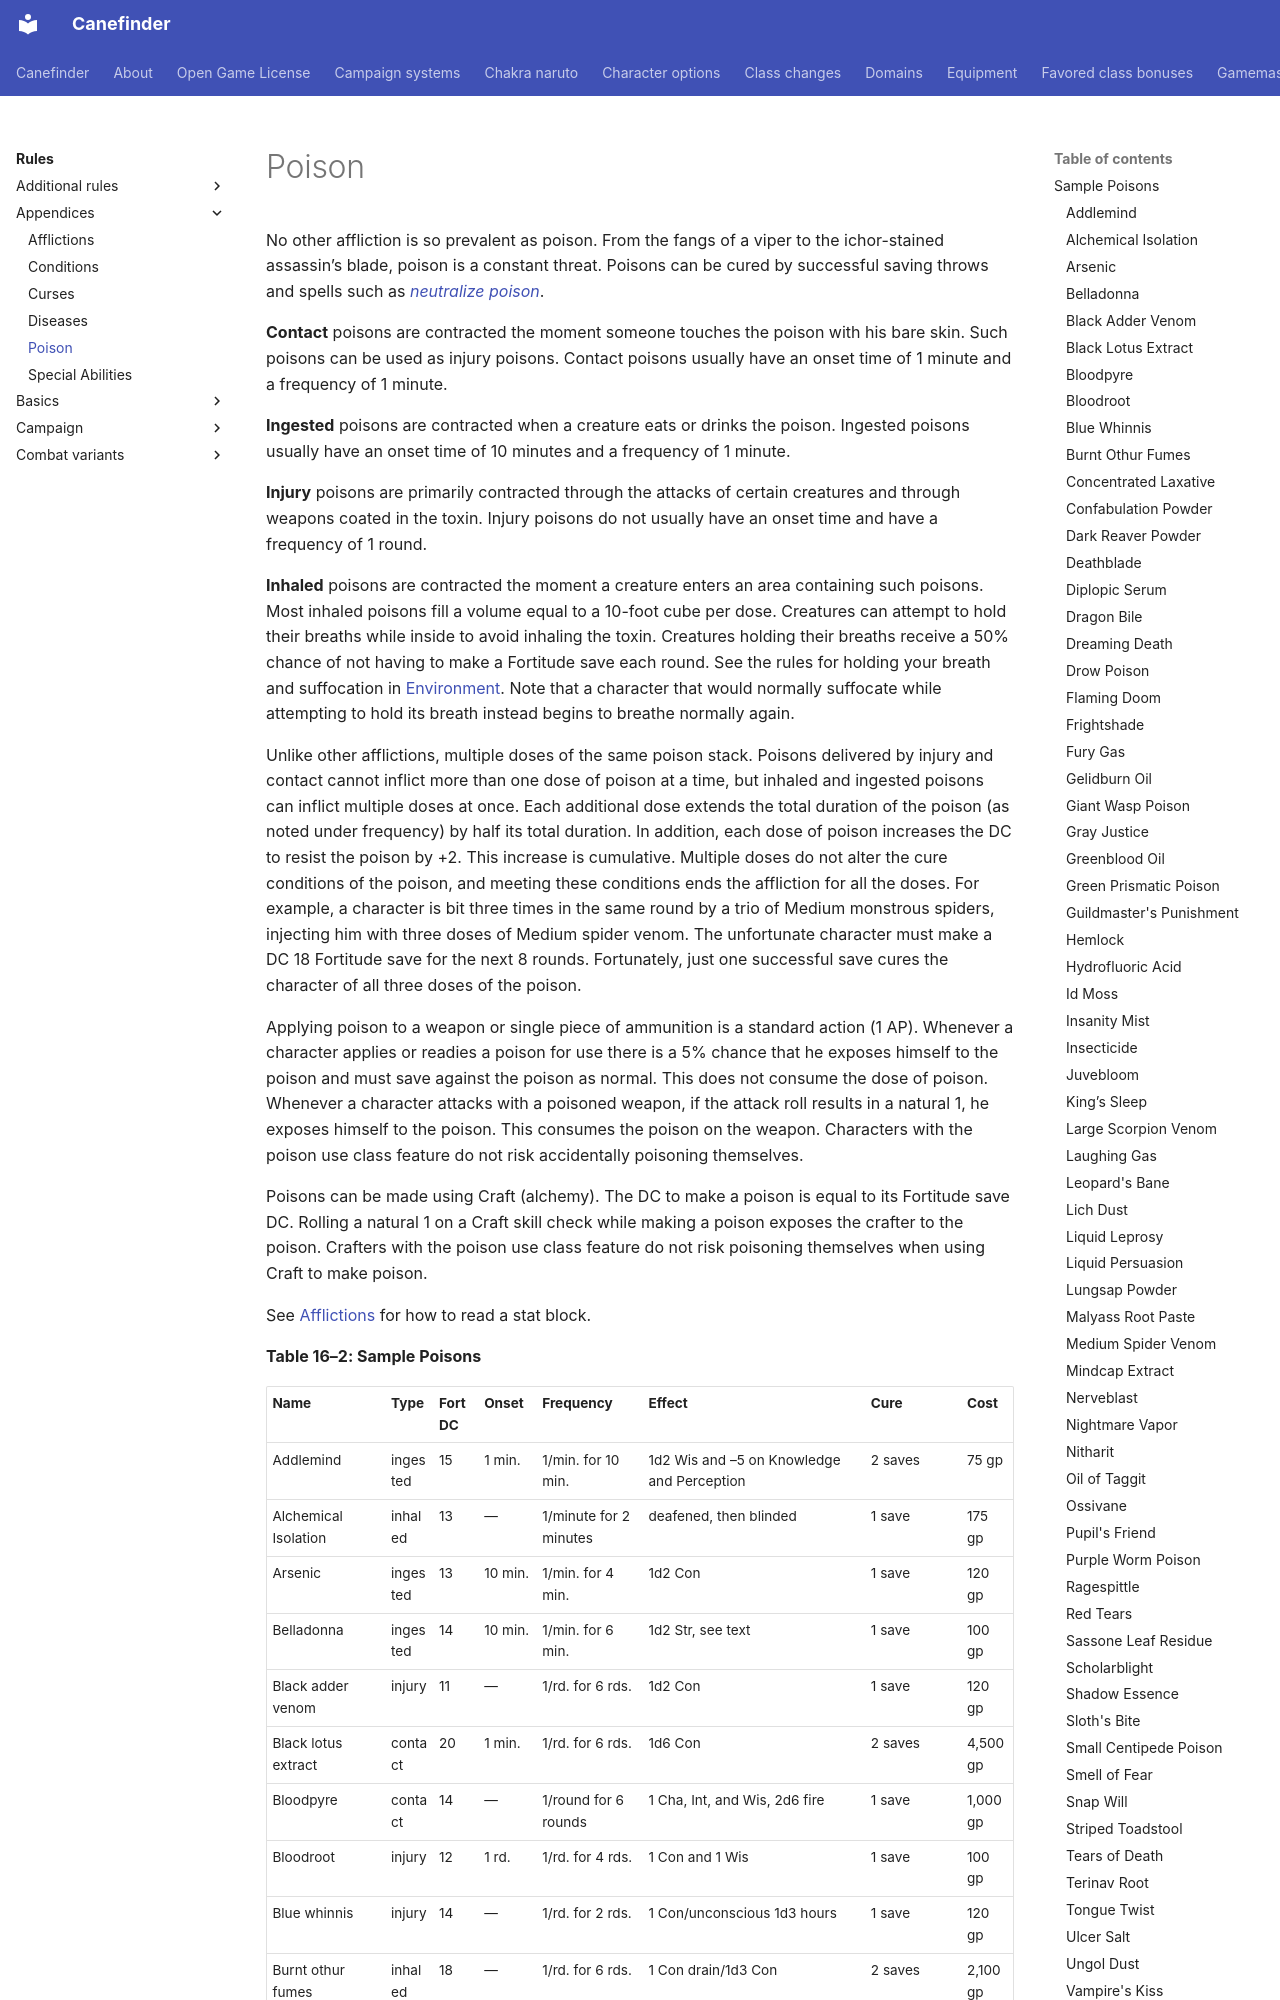

repository: canefinderhouserules/Canefinderhouserules · page: rules/appendices/poison/index.html · generator: mkdocs

# Poison

No other affliction is so prevalent as poison. From the fangs of a viper to the ichor-stained assassin’s blade, poison is a constant threat. Poisons can be cured by successful saving throws and spells such as [*neutralize poison*](../../magic/spells/neutralize-poison.md).

**Contact** poisons are contracted the moment someone touches the poison with his bare skin. Such poisons can be used as injury poisons. Contact poisons usually have an onset time of 1 minute and a frequency of 1 minute.

**Ingested** poisons are contracted when a creature eats or drinks the poison. Ingested poisons usually have an onset time of 10 minutes and a frequency of 1 minute.

**Injury** poisons are primarily contracted through the attacks of certain creatures and through weapons coated in the toxin. Injury poisons do not usually have an onset time and have a frequency of 1 round.

**Inhaled** poisons are contracted the moment a creature enters an area containing such poisons. Most inhaled poisons fill a volume equal to a 10-foot cube per dose. Creatures can attempt to hold their breaths while inside to avoid inhaling the toxin. Creatures holding their breaths receive a 50% chance of not having to make a Fortitude save each round. See the rules for holding your breath and suffocation in [Environment](../../gamemastering/environment/environmental-rules.md). Note that a character that would normally suffocate while attempting to hold its breath instead begins to breathe normally again.

Unlike other afflictions, multiple doses of the same poison stack. Poisons delivered by injury and contact cannot inflict more than one dose of poison at a time, but inhaled and ingested poisons can inflict multiple doses at once. Each additional dose extends the total duration of the poison (as noted under frequency) by half its total duration. In addition, each dose of poison increases the DC to resist the poison by +2. This increase is cumulative. Multiple doses do not alter the cure conditions of the poison, and meeting these conditions ends the affliction for all the doses. For example, a character is bit three times in the same round by a trio of Medium monstrous spiders, injecting him with three doses of Medium spider venom. The unfortunate character must make a DC 18 Fortitude save for the next 8 rounds. Fortunately, just one successful save cures the character of all three doses of the poison.

Applying poison to a weapon or single piece of ammunition is a standard action (1 AP). Whenever a character applies or readies a poison for use there is a 5% chance that he exposes himself to the poison and must save against the poison as normal. This does not consume the dose of poison. Whenever a character attacks with a poisoned weapon, if the attack roll results in a natural 1, he exposes himself to the poison. This consumes the poison on the weapon. Characters with the poison use class feature do not risk accidentally poisoning themselves.

Poisons can be made using Craft (alchemy). The DC to make a poison is equal to its Fortitude save DC. Rolling a natural 1 on a Craft skill check while making a poison exposes the crafter to the poison. Crafters with the poison use class feature do not risk poisoning themselves when using Craft to make poison.

See [Afflictions](afflictions.md) for how to read a stat block.

**Table 16–2: Sample Poisons**
